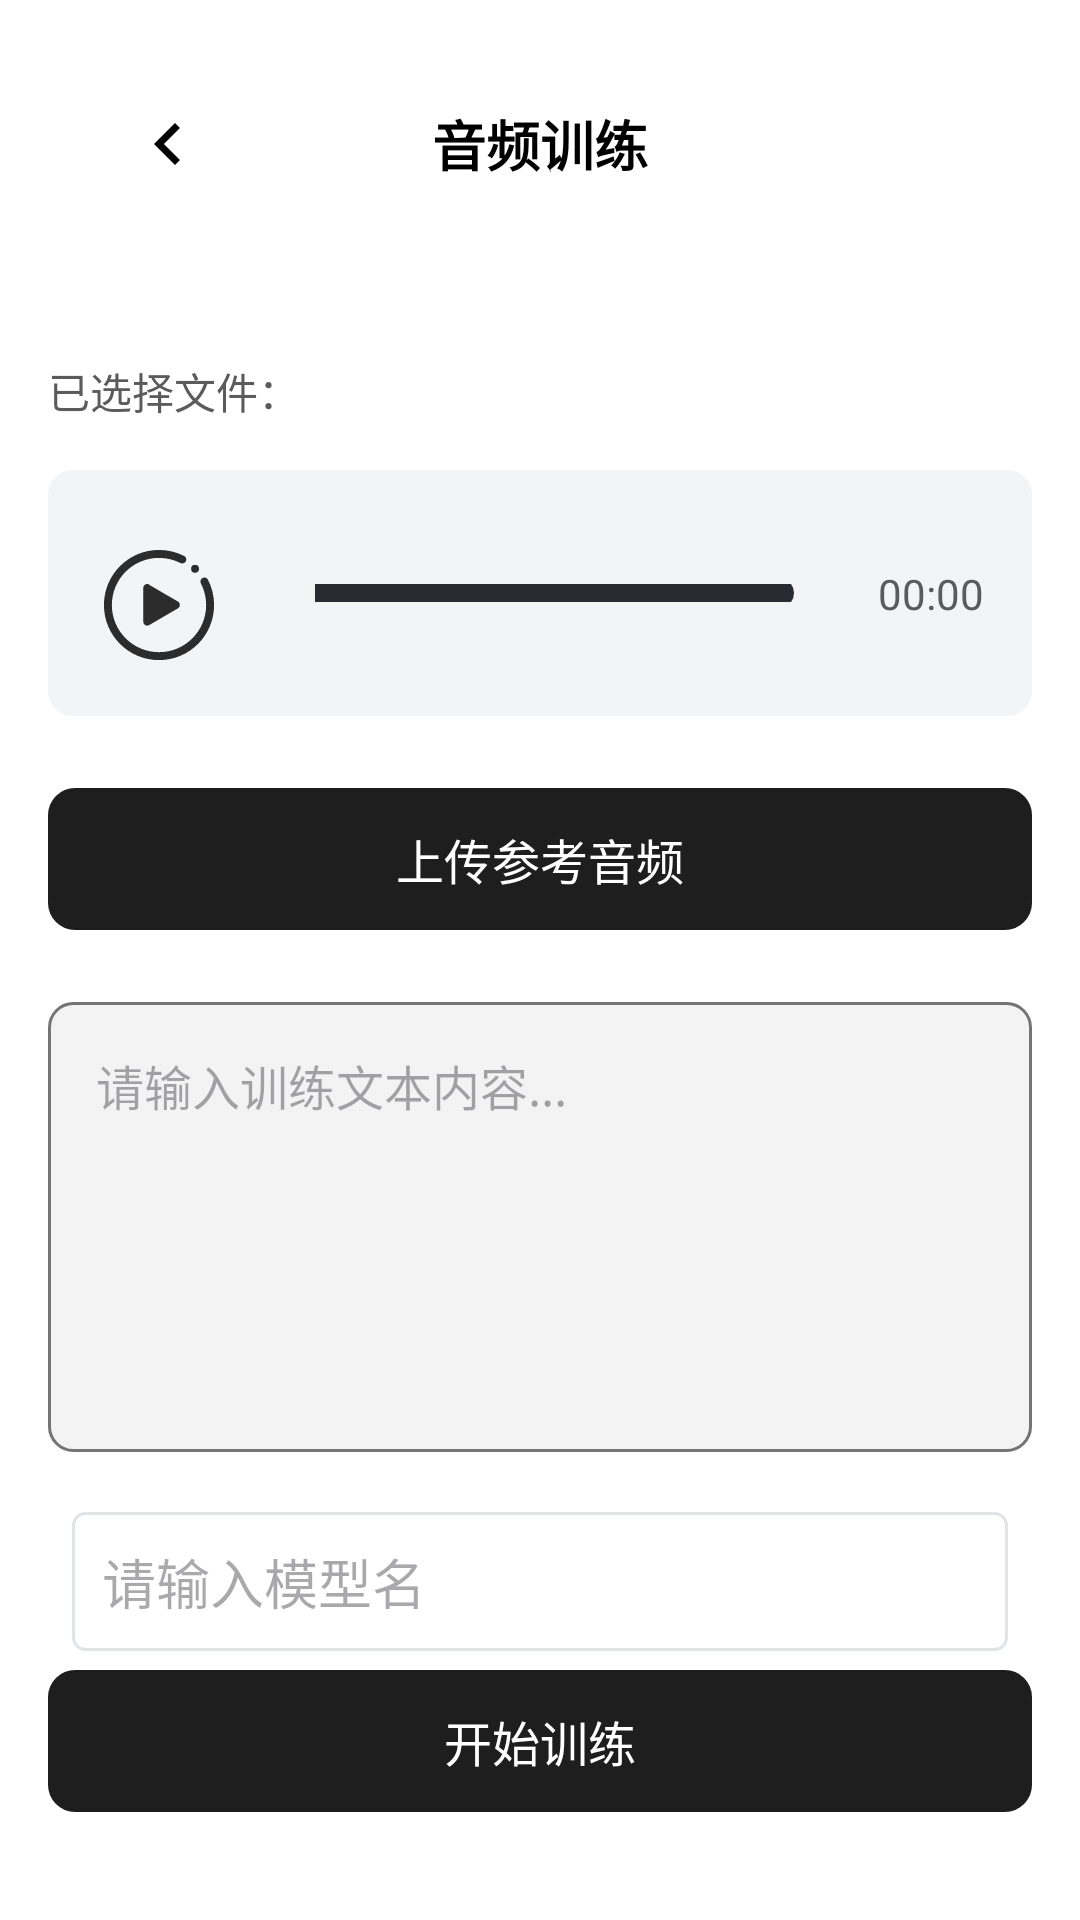

Reconstruct the res/layout file that produces this screen, plus the resources it refers to.
<!-- AndroidManifest.xml: application theme Theme.OutsourceServiceProject -->
<!-- res/layout/fragment_audio_train.xml -->
<?xml version="1.0" encoding="utf-8"?>
<androidx.constraintlayout.widget.ConstraintLayout xmlns:android="http://schemas.android.com/apk/res/android"
    xmlns:app="http://schemas.android.com/apk/res-auto"
    xmlns:tools="http://schemas.android.com/tools"
    android:layout_width="match_parent"
    android:layout_height="match_parent"
    android:background="@color/white"
    android:padding="16dp">

    <androidx.appcompat.widget.Toolbar
        android:id="@+id/toolbar"
        android:layout_width="match_parent"
        android:layout_height="?attr/actionBarSize"
        android:background="@color/white"
        app:layout_constraintEnd_toEndOf="parent"
        app:layout_constraintStart_toStartOf="parent"
        app:layout_constraintTop_toTopOf="parent">

        <ImageButton
            android:id="@+id/btn_back"
            android:layout_width="48dp"
            android:layout_height="48dp"
            android:background="?attr/selectableItemBackgroundBorderless"
            android:contentDescription="@string/back"
            android:src="@drawable/ic_back" />

        <TextView
            android:layout_width="wrap_content"
            android:layout_height="wrap_content"
            android:layout_gravity="center"
            android:text="音频训练"
            android:textColor="@color/black"
            android:textSize="18sp"
            android:textStyle="bold" />

    </androidx.appcompat.widget.Toolbar>

    <TextView
        android:id="@+id/fileNameTextView"
        android:layout_width="0dp"
        android:layout_height="wrap_content"
        android:layout_marginTop="40dp"
        android:text="已选择文件："
        android:textColor="#5B5B5B"
        app:layout_constraintEnd_toEndOf="parent"
        app:layout_constraintStart_toStartOf="parent"
        app:layout_constraintTop_toBottomOf="@+id/toolbar" />

    
    <androidx.cardview.widget.CardView
        android:id="@+id/originalPlayerCardView"
        android:layout_width="0dp"
        android:layout_height="wrap_content"
        android:layout_marginTop="16dp"
        app:cardBackgroundColor="@color/light_gray"
        app:cardCornerRadius="8dp"
        app:cardElevation="0dp"
        app:layout_constraintEnd_toEndOf="parent"
        app:layout_constraintStart_toStartOf="parent"
        app:layout_constraintTop_toBottomOf="@+id/fileNameTextView">

        <androidx.constraintlayout.widget.ConstraintLayout
            android:layout_width="match_parent"
            android:layout_height="wrap_content"
            android:padding="16dp">

            <ImageView
                android:id="@+id/originalPlayPauseButton"
                android:layout_width="42dp"
                android:layout_height="42dp"
                android:layout_marginTop="8dp"
                android:contentDescription="播放/暂停"
                android:src="@drawable/ic_play_black"
                app:layout_constraintBottom_toBottomOf="parent"
                app:layout_constraintStart_toStartOf="parent"
                app:layout_constraintTop_toTopOf="parent" />

            <SeekBar
                android:id="@+id/originalSeekBar"
                android:layout_width="0dp"
                android:layout_height="6dp"
                android:layout_marginStart="12dp"
                android:layout_marginEnd="12dp"
                android:progressDrawable="@drawable/seekbar_progress"
                android:thumbTint="@android:color/transparent"
                app:layout_constraintBottom_toBottomOf="parent"
                app:layout_constraintEnd_toStartOf="@+id/originalDurationTextView"
                app:layout_constraintStart_toEndOf="@+id/originalPlayPauseButton"
                app:layout_constraintTop_toTopOf="parent" />

            <TextView
                android:id="@+id/originalDurationTextView"
                android:layout_width="wrap_content"
                android:layout_height="wrap_content"
                android:text="00:00"
                android:textColor="#5B5B5B"
                app:layout_constraintBottom_toBottomOf="parent"
                app:layout_constraintEnd_toEndOf="parent"
                app:layout_constraintTop_toTopOf="parent" />
        </androidx.constraintlayout.widget.ConstraintLayout>
    </androidx.cardview.widget.CardView>

    
    <TextView
        android:id="@+id/uploadReferenceButton"
        android:layout_width="0dp"
        android:layout_height="wrap_content"
        android:layout_marginTop="24dp"
        android:background="@drawable/gradient_disable_button"
        android:gravity="center"
        android:padding="12dp"
        android:text="上传参考音频"
        android:textColor="@color/white"
        android:textSize="16sp"
        app:layout_constraintEnd_toEndOf="parent"
        app:layout_constraintStart_toStartOf="parent"
        app:layout_constraintTop_toBottomOf="@+id/originalPlayerCardView" />

    
    <androidx.cardview.widget.CardView
        android:id="@+id/referencePlayerCardView"
        android:layout_width="0dp"
        android:layout_height="wrap_content"
        android:layout_marginTop="20dp"
        android:visibility="gone"
        app:cardBackgroundColor="@color/light_gray"
        app:cardCornerRadius="8dp"
        app:cardElevation="0dp"
        app:layout_constraintEnd_toEndOf="parent"
        app:layout_constraintStart_toStartOf="parent"
        app:layout_constraintTop_toBottomOf="@+id/uploadReferenceButton">

        <androidx.constraintlayout.widget.ConstraintLayout
            android:layout_width="match_parent"
            android:layout_height="wrap_content"
            android:padding="16dp">

            <ImageView
                android:id="@+id/referencePlayPauseButton"
                android:layout_width="42dp"
                android:layout_height="42dp"
                android:layout_marginTop="8dp"
                android:contentDescription="播放/暂停"
                android:src="@drawable/ic_play_black"
                app:layout_constraintBottom_toBottomOf="parent"
                app:layout_constraintStart_toStartOf="parent"
                app:layout_constraintTop_toTopOf="parent" />

            <SeekBar
                android:id="@+id/referenceSeekBar"
                android:layout_width="0dp"
                android:layout_height="6dp"
                android:layout_marginStart="12dp"
                android:layout_marginEnd="12dp"
                android:progressDrawable="@drawable/seekbar_progress"
                android:thumbTint="@android:color/transparent"
                app:layout_constraintBottom_toBottomOf="parent"
                app:layout_constraintEnd_toStartOf="@+id/referenceDurationTextView"
                app:layout_constraintStart_toEndOf="@+id/referencePlayPauseButton"
                app:layout_constraintTop_toTopOf="parent" />

            <TextView
                android:id="@+id/referenceDurationTextView"
                android:layout_width="wrap_content"
                android:layout_height="wrap_content"
                android:text="00:00"
                android:textColor="#5B5B5B"
                app:layout_constraintBottom_toBottomOf="parent"
                app:layout_constraintEnd_toEndOf="parent"
                app:layout_constraintTop_toTopOf="parent" />
        </androidx.constraintlayout.widget.ConstraintLayout>
    </androidx.cardview.widget.CardView>

    <EditText
        android:id="@+id/trainingTextEditText"
        android:layout_width="0dp"
        android:layout_height="wrap_content"
        android:layout_marginTop="24dp"
        android:background="@drawable/edit_text_background"
        android:gravity="top"
        android:hint="请输入训练文本内容..."
        android:importantForAutofill="no"
        android:inputType="textMultiLine"
        android:minHeight="150dp"
        android:padding="16dp"
        android:textSize="16sp"
        app:layout_constraintEnd_toEndOf="parent"
        app:layout_constraintStart_toStartOf="parent"
        app:layout_constraintTop_toBottomOf="@+id/referencePlayerCardView" />

    <TextView
        android:id="@+id/startTrainingButton"
        android:layout_width="0dp"
        android:layout_height="wrap_content"
        android:layout_marginTop="16dp"
        android:layout_marginBottom="20dp"
        android:background="@drawable/gradient_disable_button"
        android:gravity="center"
        android:padding="12dp"
        android:text="开始训练"
        android:textColor="@color/white"
        android:textSize="16sp"
        app:layout_constraintBottom_toBottomOf="parent"
        app:layout_constraintEnd_toEndOf="parent"
        app:layout_constraintStart_toStartOf="parent" />


    <EditText
        android:id="@+id/model_name"
        android:layout_width="match_parent"
        android:layout_height="wrap_content"
        android:layout_marginHorizontal="8dp"
        android:layout_marginTop="20dp"
        android:background="@drawable/edit_text_drawable"
        android:hint="请输入模型名"
        android:paddingVertical="10dp"
        android:paddingStart="10dp"
        app:layout_constraintBottom_toTopOf="@id/startTrainingButton"
        app:layout_constraintTop_toBottomOf="@id/trainingTextEditText"
        app:layout_constraintVertical_bias="0.0"
        tools:layout_editor_absoluteX="24dp" />

</androidx.constraintlayout.widget.ConstraintLayout>
<!-- resources referenced by this layout -->
<resources>
  <color name="black">#000000</color>
  <color name="light_gray">#F3F4F6</color>
  <color name="white">#FFFFFF</color>
  <!-- drawable edit_text_background (drawable) -->
  <?xml version="1.0" encoding="utf-8"?>
  <shape xmlns:android="http://schemas.android.com/apk/res/android"
      android:shape="rectangle">
      <solid android:color="#F3F3F4" />
      <stroke
          android:width="1dp"
          android:color="#747474" />
      <corners android:radius="8dp" />
  </shape>
  <!-- drawable edit_text_drawable (drawable) -->
  <?xml version="1.0" encoding="utf-8"?>
  <shape xmlns:android="http://schemas.android.com/apk/res/android">
      <corners android:radius="4dp" />
      <solid android:color="@color/white" />
      <stroke
          android:width="1dp"
          android:color="#E1E4E7" />
  </shape>
  <!-- drawable gradient_disable_button (drawable) -->
  <?xml version="1.0" encoding="utf-8"?>
  <shape xmlns:android="http://schemas.android.com/apk/res/android">
      <corners android:radius="9dp" />
      <solid android:color="#1E1E1E"/>
  </shape>
  <!-- drawable ic_back (drawable) -->
  <vector xmlns:android="http://schemas.android.com/apk/res/android"
      android:width="28dp"
      android:height="28dp"
      android:viewportWidth="24"
      android:viewportHeight="24">
      <path
          android:fillColor="#000000"
          android:pathData="M15.41,7.41L14,6l-6,6 6,6 1.41,-1.41L10.83,12z" />
  </vector>
  <!-- drawable seekbar_progress (drawable) -->
  <?xml version="1.0" encoding="utf-8"?>
  <layer-list xmlns:android="http://schemas.android.com/apk/res/android">
      <item
          android:id="@android:id/background"
          android:gravity="center_vertical|fill_horizontal">
          <shape android:shape="rectangle">
              <size android:height="10dp" />
              <solid android:color="#282b31" />
              <corners android:radius="10dp" />
          </shape>
      </item>
      <item
          android:id="@android:id/progress"
          android:gravity="center_vertical|fill_horizontal">
          <scale android:scaleWidth="100%">
              <shape android:shape="rectangle">
                  <size android:height="10dp" />
                  
                  <gradient
                      android:angle="0"
                      android:endColor="#aab8d4"
                      android:startColor="#707d93" />
                  <corners android:radius="10dp" />
              </shape>
          </scale>
      </item>
  </layer-list>
  <string name="back">Back</string>
  <style name="Theme.OutsourceServiceProject" parent="Base.Theme.OutsourceServiceProject" />
  <style name="Base.Theme.OutsourceServiceProject" parent="Theme.Material3.DayNight.NoActionBar">
          
          <item name="colorPrimaryDark">@color/black</item>
          <item name="checkboxStyle">@style/Widget.AppCompat.CompoundButton.CheckBox</item>
          <item name="android:windowBackground">@color/white</item>
      </style>`
</resources>
